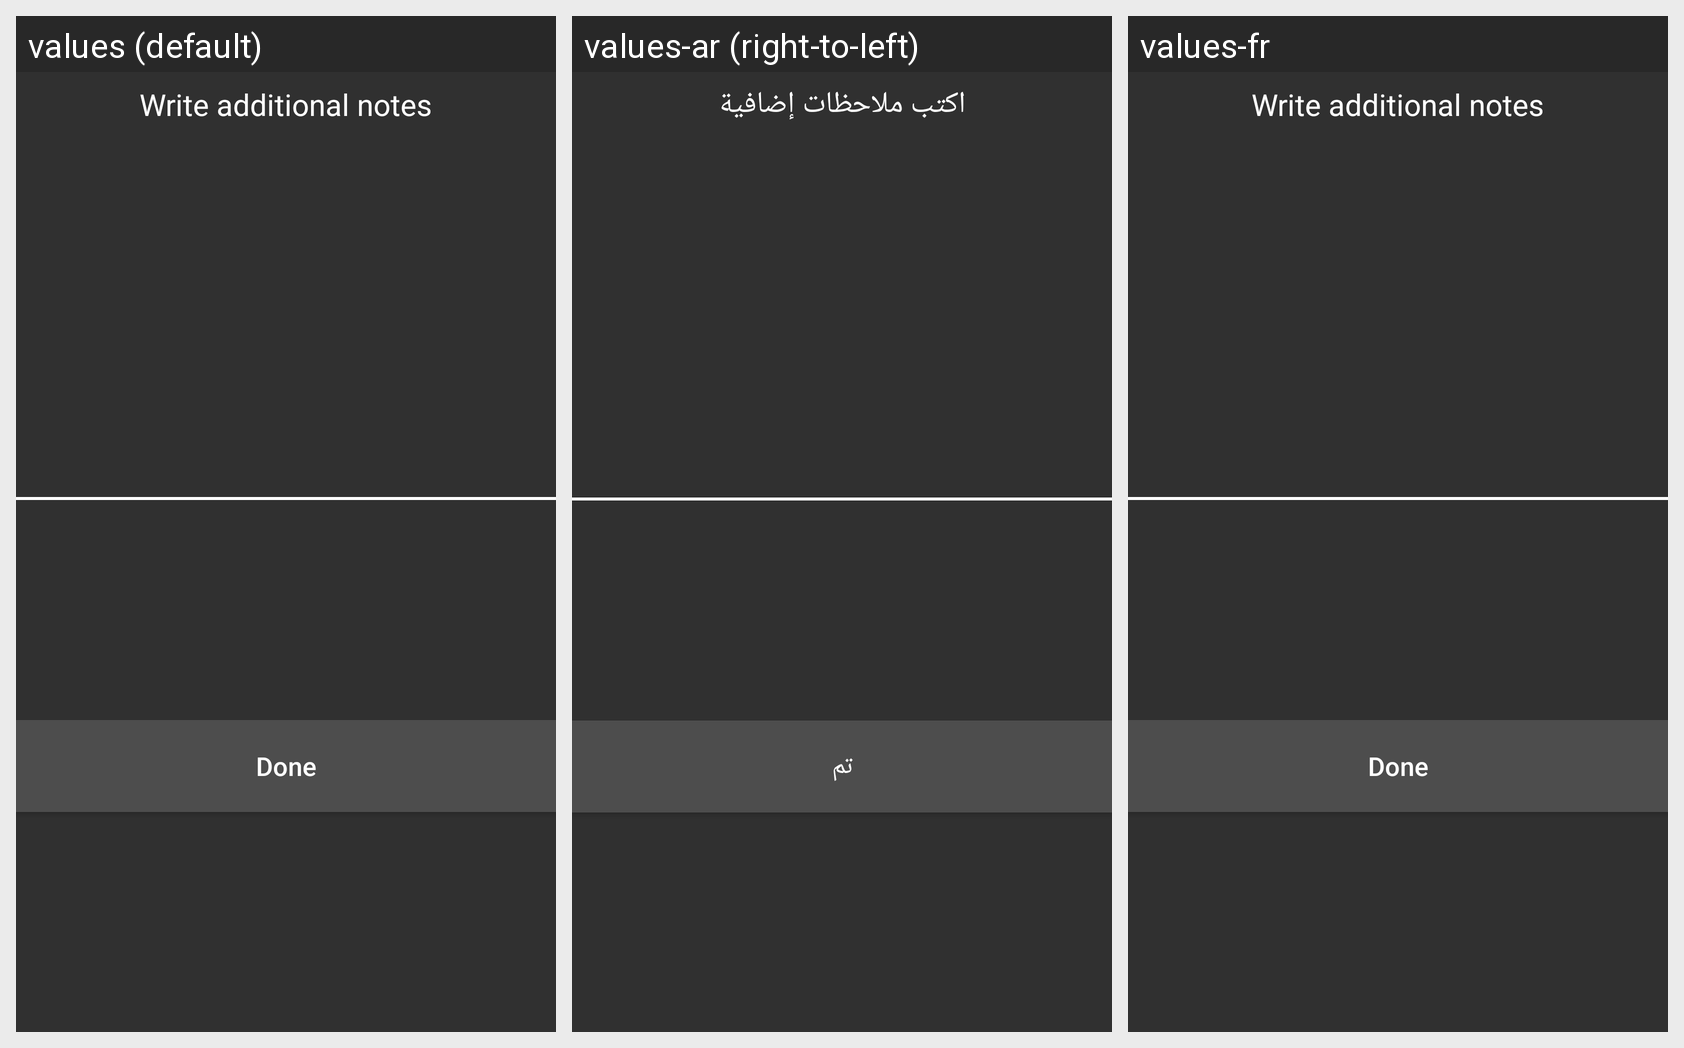

Locale-by-locale string values for the Android screen shown in this grid:
Android screen res/layout/write_note_dialog.xml rendered under 3 locales, left to right: values (default), values-ar (right-to-left), values-fr. Device: Nexus 5 (rendered at 1080×1920; each locale shown at half size, 540×960, under a caption strip naming it); theme Theme.AppCompat.NoActionBar.
Strings drawn on this screen, with the default value and each locale's value (text and hints the layout hard-codes, and strings that could not be matched under every locale, appear in the picture but are not listed):

write_additional_notes
  values: Write additional notes
  values-ar: اكتب ملاحظات إضافية
  values-fr: Write additional notes

done
  values: Done
  values-ar: تم
  values-fr: Done
